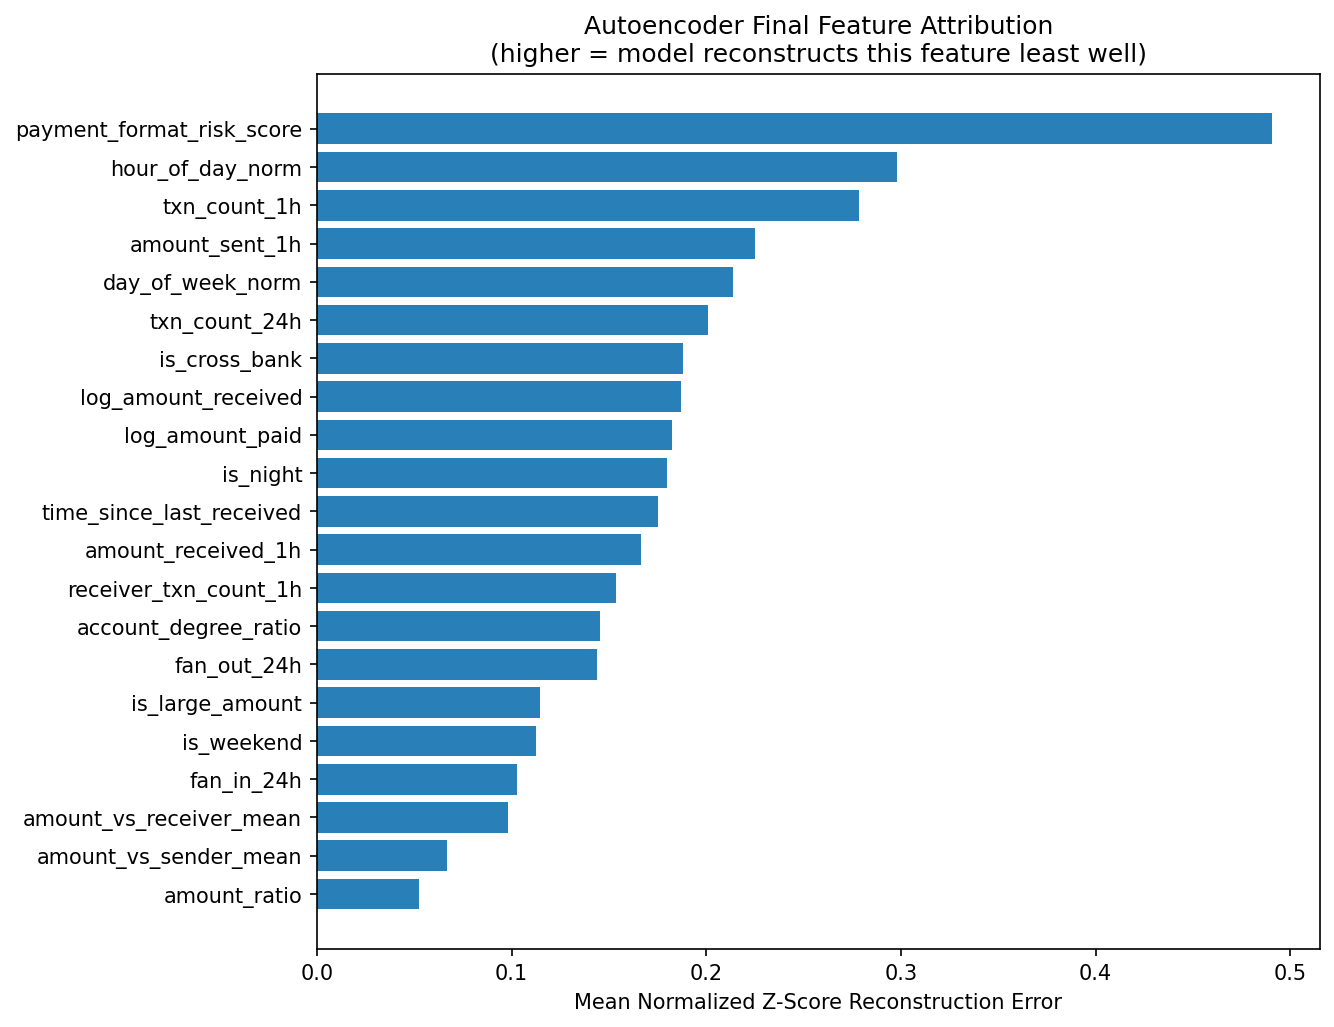

The file beside this chart, header and first rows:
rank, feature, mean_normalized_z_score_error
1, payment_format_risk_score, 0.4905
2, hour_of_day_norm, 0.2978
3, txn_count_1h, 0.2784
4, amount_sent_1h, 0.2249
5, day_of_week_norm, 0.214
6, txn_count_24h, 0.2008
7, is_cross_bank, 0.1883
8, log_amount_received, 0.1871
9, log_amount_paid, 0.1822
10, is_night, 0.1797
11, time_since_last_received, 0.175
12, amount_received_1h, 0.1664
13, receiver_txn_count_1h, 0.1535
14, account_degree_ratio, 0.1453
15, fan_out_24h, 0.1441
16, is_large_amount, 0.1147
17, is_weekend, 0.1127
18, fan_in_24h, 0.1029
19, amount_vs_receiver_mean, 0.09825
20, amount_vs_sender_mean, 0.06698
21, amount_ratio, 0.05234
